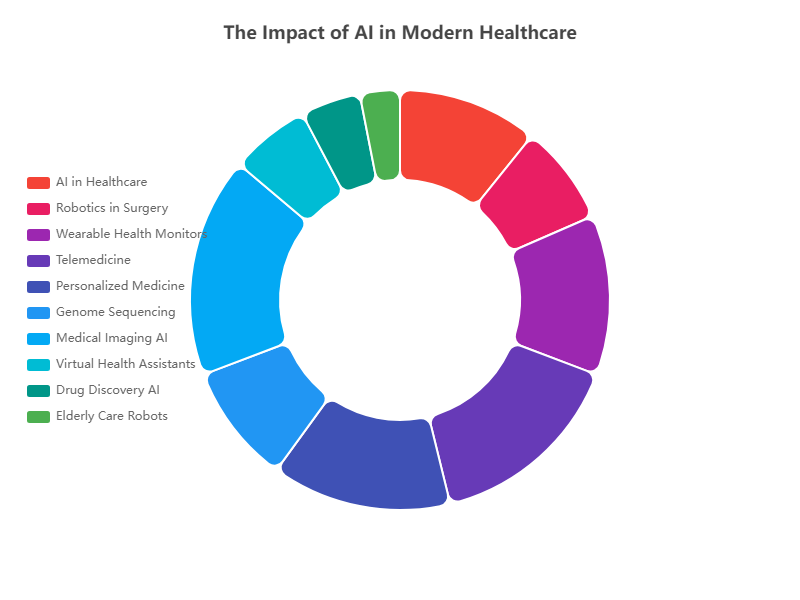

The table this chart was drawn from, first rows:
Category, Value
AI in Healthcare, 35
Robotics in Surgery, 25
Wearable Health Monitors, 40
Telemedicine, 50
Personalized Medicine, 45
Genome Sequencing, 30
Medical Imaging AI, 55
Virtual Health Assistants, 20
Drug Discovery AI, 15
Elderly Care Robots, 10
